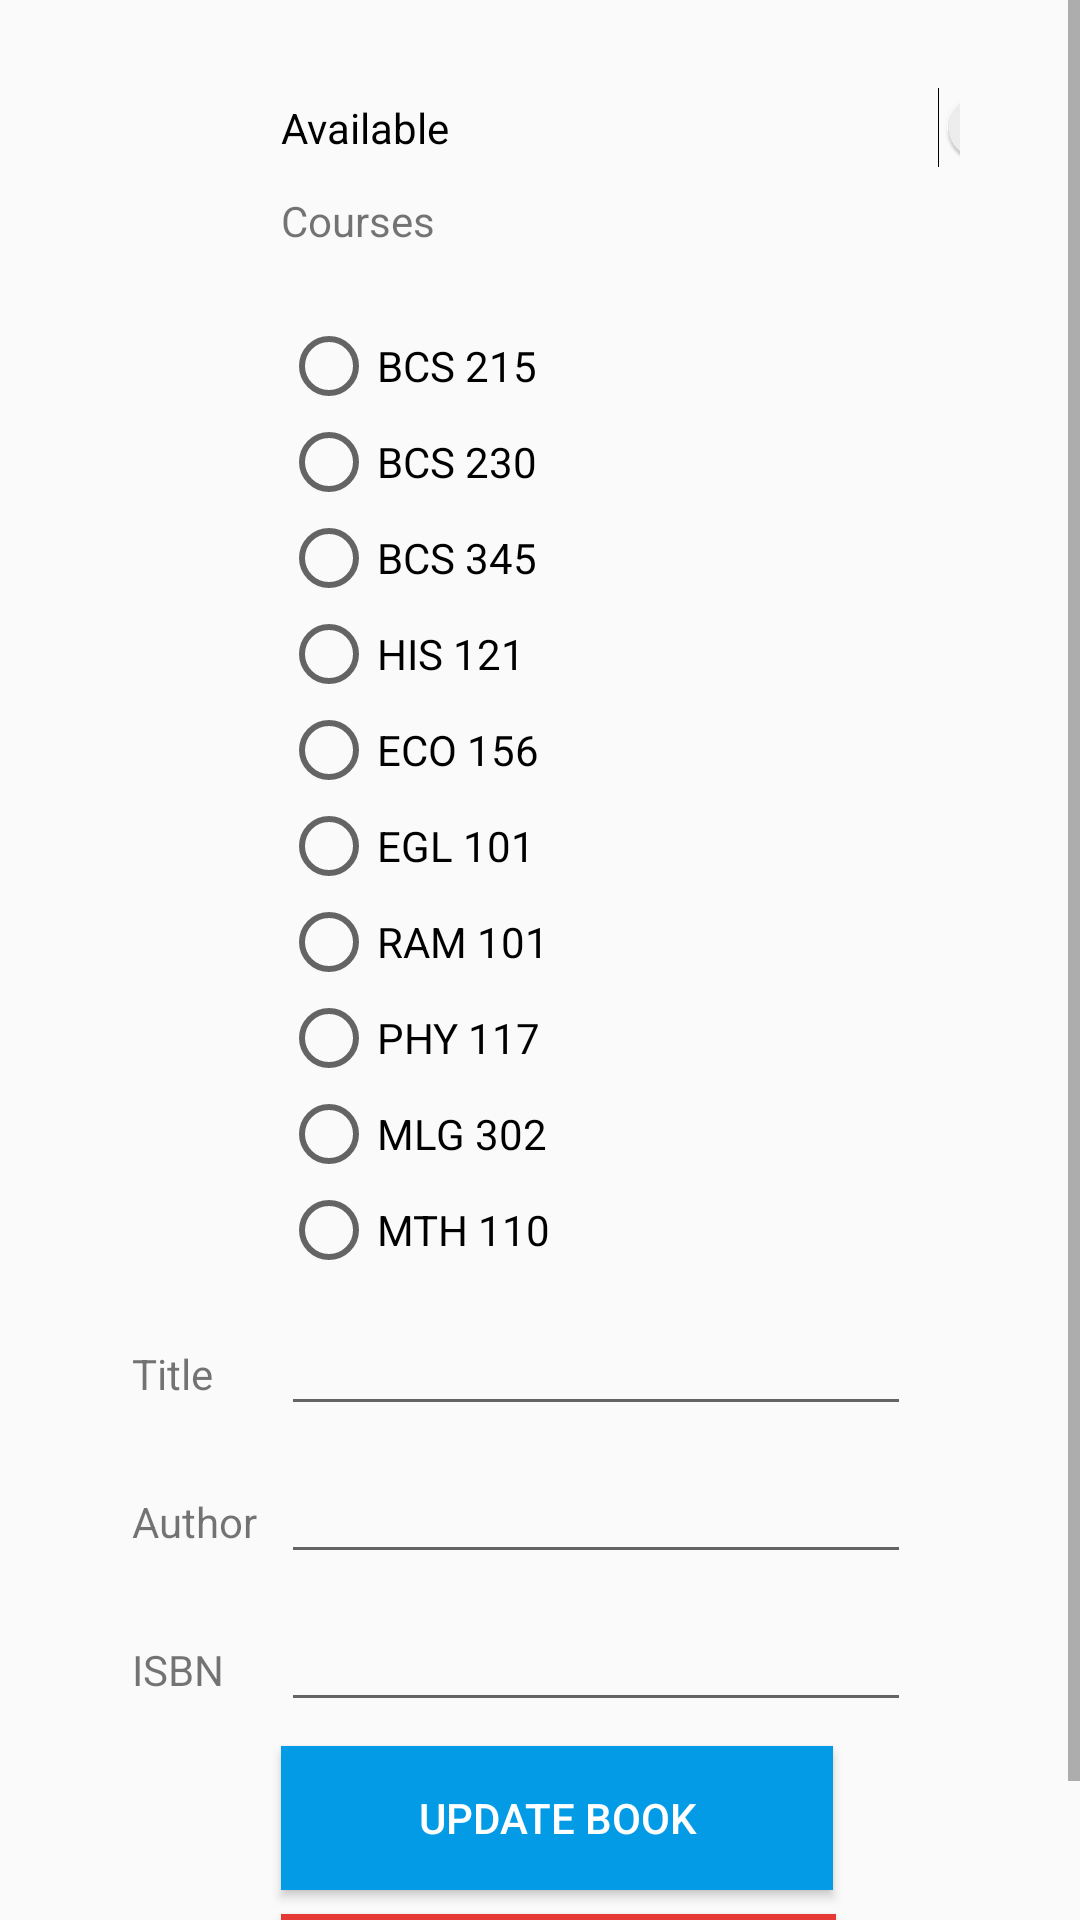

Layout XML and referenced resources for this Android screen:
<!-- AndroidManifest.xml: application theme AppTheme -->
<!-- res/layout/activity_update_delete_book.xml -->
<?xml version="1.0" encoding="utf-8"?>
<ScrollView
    xmlns:android="http://schemas.android.com/apk/res/android"
    xmlns:app="http://schemas.android.com/apk/res-auto"
    xmlns:tools="http://schemas.android.com/tools"
    android:layout_width="match_parent"
    android:layout_height="match_parent"
    android:fillViewport="true">

    <GridLayout
        android:layout_width="match_parent"
        android:layout_height="wrap_content"
        android:useDefaultMargins="true"
        android:columnCount="2"
        android:layout_marginHorizontal="40dp"
        android:layout_marginTop="25dp"
        tools:context=".RegistrationActivity">

        <TextView
            android:id="@+id/course"
            android:layout_width="wrap_content"
            android:layout_height="34dp"
            android:layout_row="2"
            android:layout_column="1"
            android:text="@string/course" />

        <TextView
            android:id="@+id/bookName"
            android:layout_width="wrap_content"
            android:layout_height="wrap_content"
            android:layout_row="4"
            android:layout_column="0"
            android:text="@string/book_name" />

        <EditText
            android:id="@+id/editBookUpdate"
            android:layout_width="wrap_content"
            android:layout_height="wrap_content"
            android:layout_row="4"
            android:layout_column="1"
            android:ems="10"
            android:inputType="textPersonName" />

        <TextView
            android:id="@+id/author"
            android:layout_width="wrap_content"
            android:layout_height="wrap_content"
            android:layout_row="5"
            android:layout_column="0"
            android:text="@string/author" />

        <EditText
            android:id="@+id/editAuthorUpdate"
            android:layout_width="wrap_content"
            android:layout_height="wrap_content"
            android:layout_row="5"
            android:layout_column="1"
            android:ems="10"
            android:inputType="textPersonName" />

        <TextView
            android:id="@+id/isbn"
            android:layout_width="wrap_content"
            android:layout_height="wrap_content"
            android:layout_row="6"
            android:layout_column="0"
            android:text="@string/isbn" />

        <EditText
            android:id="@+id/editISBNUpdate"
            android:layout_width="wrap_content"
            android:layout_height="wrap_content"
            android:layout_row="6"
            android:layout_column="1"
            android:ems="10"
            android:inputType="textPersonName" />

        <Button
            android:id="@+id/btnUpdateBook"
            android:layout_width="184dp"
            android:layout_height="wrap_content"
            android:layout_row="7"
            android:layout_column="1"
            android:background="#039BE5"
            android:text="@string/update_book"
            android:textColor="#FFFFFF" />

        <Button
            android:id="@+id/btnDeleteBook"
            android:layout_width="185dp"
            android:layout_height="wrap_content"
            android:layout_row="8"
            android:layout_column="1"
            android:background="#E53935"
            android:text="@string/delete_book"
            android:textColor="#FFFFFF" />

        <RadioGroup
            android:id="@+id/radioGroupCoursesUpdate"
            android:layout_width="wrap_content"
            android:layout_height="wrap_content"
            android:layout_row="3"
            android:layout_column="1">

            <RadioButton
                android:id="@+id/radioButtonUnixUpdate"
                android:layout_width="match_parent"
                android:layout_height="wrap_content"
                android:text="@string/unix" />

            <RadioButton
                android:id="@+id/radioButtonCUpdate"
                android:layout_width="match_parent"
                android:layout_height="wrap_content"
                android:text="@string/Cplus" />

            <RadioButton
                android:id="@+id/radioButtonJavaUpdate"
                android:layout_width="match_parent"
                android:layout_height="wrap_content"
                android:text="@string/java" />

            <RadioButton
                android:id="@+id/radioButtonHistoryUpdate"
                android:layout_width="match_parent"
                android:layout_height="wrap_content"
                android:text="@string/history" />

            <RadioButton
                android:id="@+id/radioButtonEconomicsUpdate"
                android:layout_width="match_parent"
                android:layout_height="wrap_content"
                android:text="@string/economics" />

            <RadioButton
                android:id="@+id/radioButtonEnglishUpdate"
                android:layout_width="match_parent"
                android:layout_height="wrap_content"
                android:text="@string/english" />

            <RadioButton
                android:id="@+id/radioButtonRamUpdate"
                android:layout_width="match_parent"
                android:layout_height="wrap_content"
                android:text="@string/RAM" />

            <RadioButton
                android:id="@+id/radioButtonScienceUpdate"
                android:layout_width="match_parent"
                android:layout_height="wrap_content"
                android:text="@string/science" />

            <RadioButton
                android:id="@+id/radioButtonMovieUpdate"
                android:layout_width="match_parent"
                android:layout_height="wrap_content"
                android:text="@string/movie" />

            <RadioButton
                android:id="@+id/radioButtonMathUpdate"
                android:layout_width="match_parent"
                android:layout_height="wrap_content"
                android:text="@string/math" />

        </RadioGroup>

        <Switch
            android:id="@+id/switchAvailabilityUpdate"
            android:layout_width="273dp"
            android:layout_height="wrap_content"
            android:layout_row="1"
            android:layout_column="1"
            android:text="@string/availability" />

    </GridLayout>
</ScrollView>
<!-- resources referenced by this layout -->
<resources>
  <string name="Cplus">BCS 230</string>
  <string name="RAM">RAM 101</string>
  <string name="author">Author</string>
  <string name="availability">Available</string>
  <string name="book_name">Title</string>
  <string name="course">Courses</string>
  <string name="delete_book">Delete Book</string>
  <string name="economics">ECO 156</string>
  <string name="english">EGL 101</string>
  <string name="history">HIS 121</string>
  <string name="isbn">ISBN</string>
  <string name="java">BCS 345</string>
  <string name="math">MTH 110</string>
  <string name="movie">MLG 302</string>
  <string name="science">PHY 117</string>
  <string name="unix">BCS 215</string>
  <string name="update_book">Update Book</string>
  <style name="AppTheme" parent="Theme.AppCompat.Light.NoActionBar">
          
          <item name="colorPrimary">@color/colorPrimary</item>
          <item name="colorPrimaryDark">@color/colorPrimaryDark</item>
          <item name="colorAccent">@color/colorAccent</item>
          <item name="actionOverflowMenuStyle">@style/OverflowMenu</item>
      </style>
  <color name="colorPrimary">#eb1d2f</color>
  <color name="colorPrimaryDark">#C30011</color>
  <color name="colorAccent">#03DAC5</color>
  <style name="OverflowMenu" parent="Widget.AppCompat.PopupMenu.Overflow">
          <item name="overlapAnchor">false</item>
          <item name="android:dropDownVerticalOffset">4dip</item>
      </style>
</resources>
